Run: headless pygame with SDL's dummy video driver; simulated clock (each Clock.tick advances the game by its frame time, no real sleeping); random seed 0; keys injected as events and as key.get_pressed() state; no mouse input.
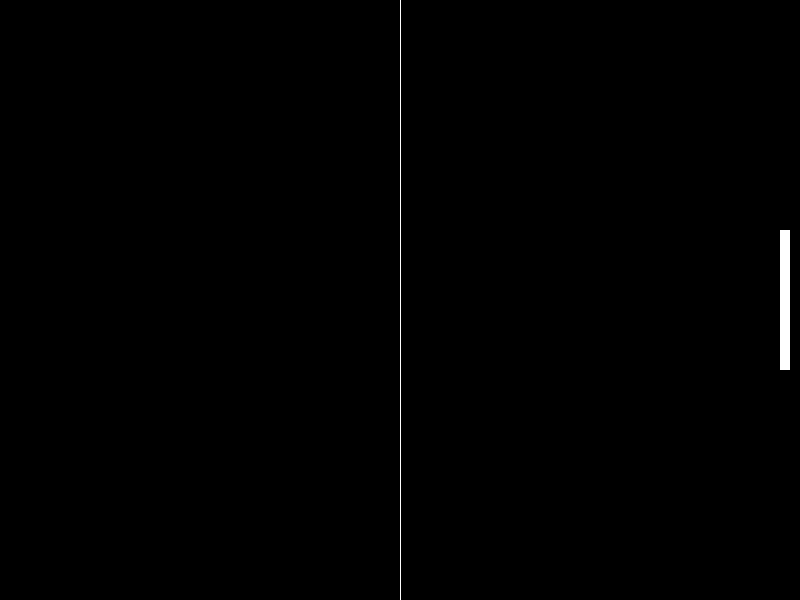
Frame 1 of 4 · flips 1–60 · no input
Frame 2 of 4 · flips 61–180 · tapped SPACE, RETURN · held RIGHT (→), D · screen unchanged from frame 1, image omitted
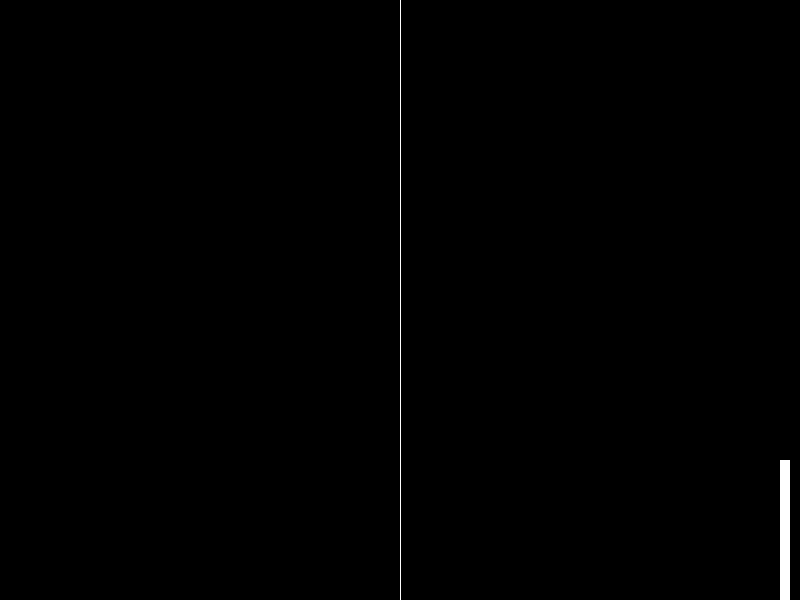
Frame 3 of 4 · flips 181–300 · held DOWN (↓), S
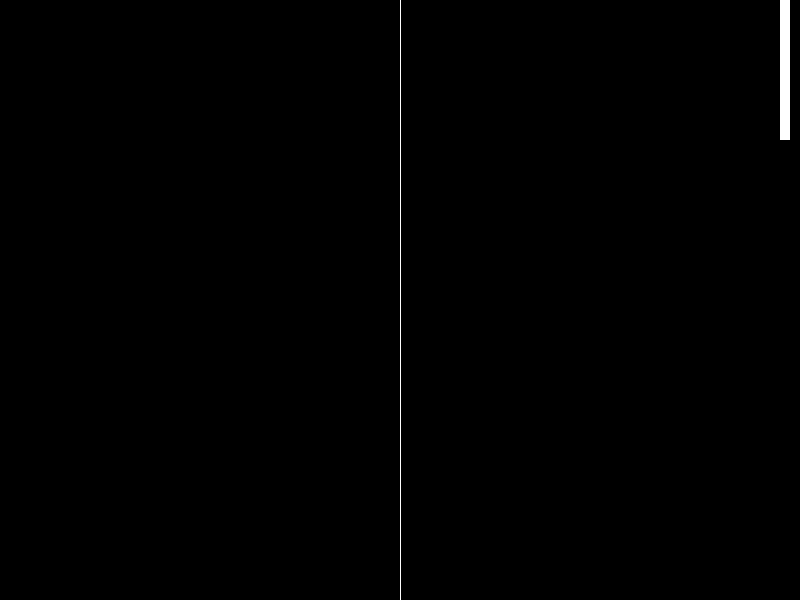
Frame 4 of 4 · flips 301–420 · held LEFT (←), A, UP (↑), W

The pygame program that drew these frames:

import pygame
import sys

pygame.init()

# Screen dimensions
screen_width = 800
screen_height = 600
screen = pygame.display.set_mode((screen_width, screen_height))

# Colors
black = (0, 0, 0)
white = (255, 255, 255)

# Ball properties
ball = pygame.Rect(screen_width/2 - 15, screen_height/2 - 15, 30, 30)
ball_speed_x = 7 * (-1 if pygame.time.get_ticks() % 2 == 0 else 1)
ball_speed_y = 7 * (-1 if pygame.time.get_ticks() % 2 == 0 else 1)

# Paddle properties
paddle_width = 10
paddle_height = 140
player = pygame.Rect(screen_width - 20, screen_height/2 - paddle_height/2, paddle_width, paddle_height)
player_speed = 0

# Game loop
while True:
    for event in pygame.event.get():
        if event.type == pygame.QUIT:
            pygame.quit()
            sys.exit()
        if event.type == pygame.KEYDOWN:
            if event.key == pygame.K_UP:
                player_speed -= 7
            if event.key == pygame.K_DOWN:
                player_speed += 7
        if event.type == pygame.KEYUP:
            if event.key == pygame.K_UP:
                player_speed += 7
            if event.key == pygame.K_DOWN:
                player_speed -= 7

    # Ball movement
    ball.x += ball_speed_x
    ball.y += ball_speed_y

    # Ball collision with top and bottom
    if ball.top <= 0 or ball.bottom >= screen_height:
        ball_speed_y *= -1

    # Ball collision with player
    if ball.colliderect(player):
        ball_speed_x *= -1

    # Player movement
    player.y += player_speed
    if player.top <= 0:
        player.top = 0
    if player.bottom >= screen_height:
        player.bottom = screen_height

    # Drawing
    screen.fill(black)
    pygame.draw.rect(screen, white, player)
    pygame.draw.ellipse(screen, white, ball)
    pygame.draw.aaline(screen, white, (screen_width/2, 0), (screen_width/2, screen_height))

    pygame.display.flip()
    pygame.time.Clock().tick(60)
